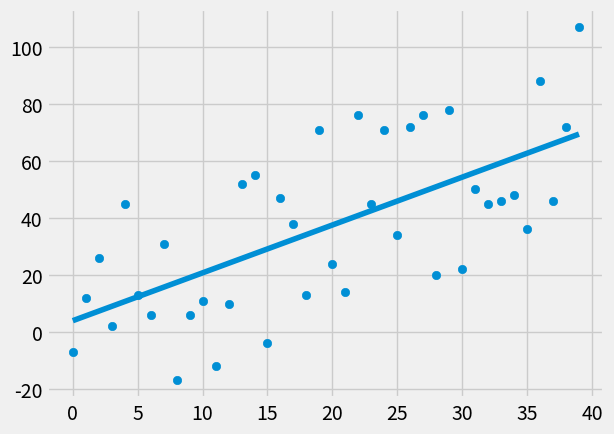

This figure's Python source:
'''
- creates a best fit line relative to data points
- applied only on linear data
- r squared theory (coefficient of determination) is used to find the accuracy of linear regression line versus the mean (of the y values) line
- R^2 a number that indicates the proportion of the variance in the dependent variable that is predictable from the independent variable
'''

from statistics import mean
import numpy as np
import matplotlib.pyplot as plt
from matplotlib import style
import random

style.use('fivethirtyeight')

x_values = np.array([1,2,3,4,5,6], dtype=np.float64)
y_values = np.array([5,4,6,5,6,7], dtype=np.float64)

# = denotes default optional parameters
#hm : how many data points you wanna marketplace
#variance: how variable you want data to be
def create_dataset(hm, variance, step=2, correlation=False):
    val = 1
    y_values = []
    for i in range(hm):
        y = val + random.randrange(-variance, variance) # some value in the given range
        y_values.append(y) #add to array
        if correlation and correlation=='pos':
            val += step
        elif correlation and correlation=='neg':
            val -= step
    x_values = [i for i in range(len(y_values))]
    return np.array(x_values, dtype=np.float64), np.array(y_values, dtype=np.float64 )


#calculates the line of best fit
#Accurate: how accurate is this best fit line relative to the data set we have?
#Confidence:
def best_fit_slope_and_intercept(x_values, y_values):
    top = ( (mean(x_values) * mean(y_values)) - mean(x_values*y_values) )
    bottom = ( mean(x_values)**2 - mean(x_values**2) )
    m = top / bottom
    b = mean(y_values) - m*mean(x_values)
    return m,b

#compares the actual best possible fit line to the "attempted" best fit line relative to the data set
#squred because it smoothes and amplifies outliers
def squared_error(y_original, y_line):
    return sum( (y_line - y_original)**2 )

#calculates how accurate best fit line is.
def coefficient_of_determination(y_original, y_line):
    y_mean_line = [mean(y_original) for y in y_original]
    squared_error_of_regression_line = squared_error(y_original, y_line)
    sqared_error_y_mean = squared_error(y_original, y_mean_line)
    return 1 - (squared_error_of_regression_line / sqared_error_y_mean ) # value of coefficient_of_determination, squared error.


x_values, y_values = create_dataset(40, 40, 2, correlation='pos')

m,b = best_fit_slope_and_intercept(x_values, y_values)

regression_line = [ (m*x)+b for x in x_values ] # list of y values, one line for loop
'''
same as:
for x in x_values
    regression_line.append((m*x) + b)
'''

print('x values:', x_values)
print('y values:', y_values)
print('regression_line:', regression_line)
print('m,b', m,b)

r_squared = coefficient_of_determination(y_values, regression_line)
print('R^2', r_squared )

plt.scatter(x_values, y_values)
plt.plot(x_values, regression_line)
plt.show()
